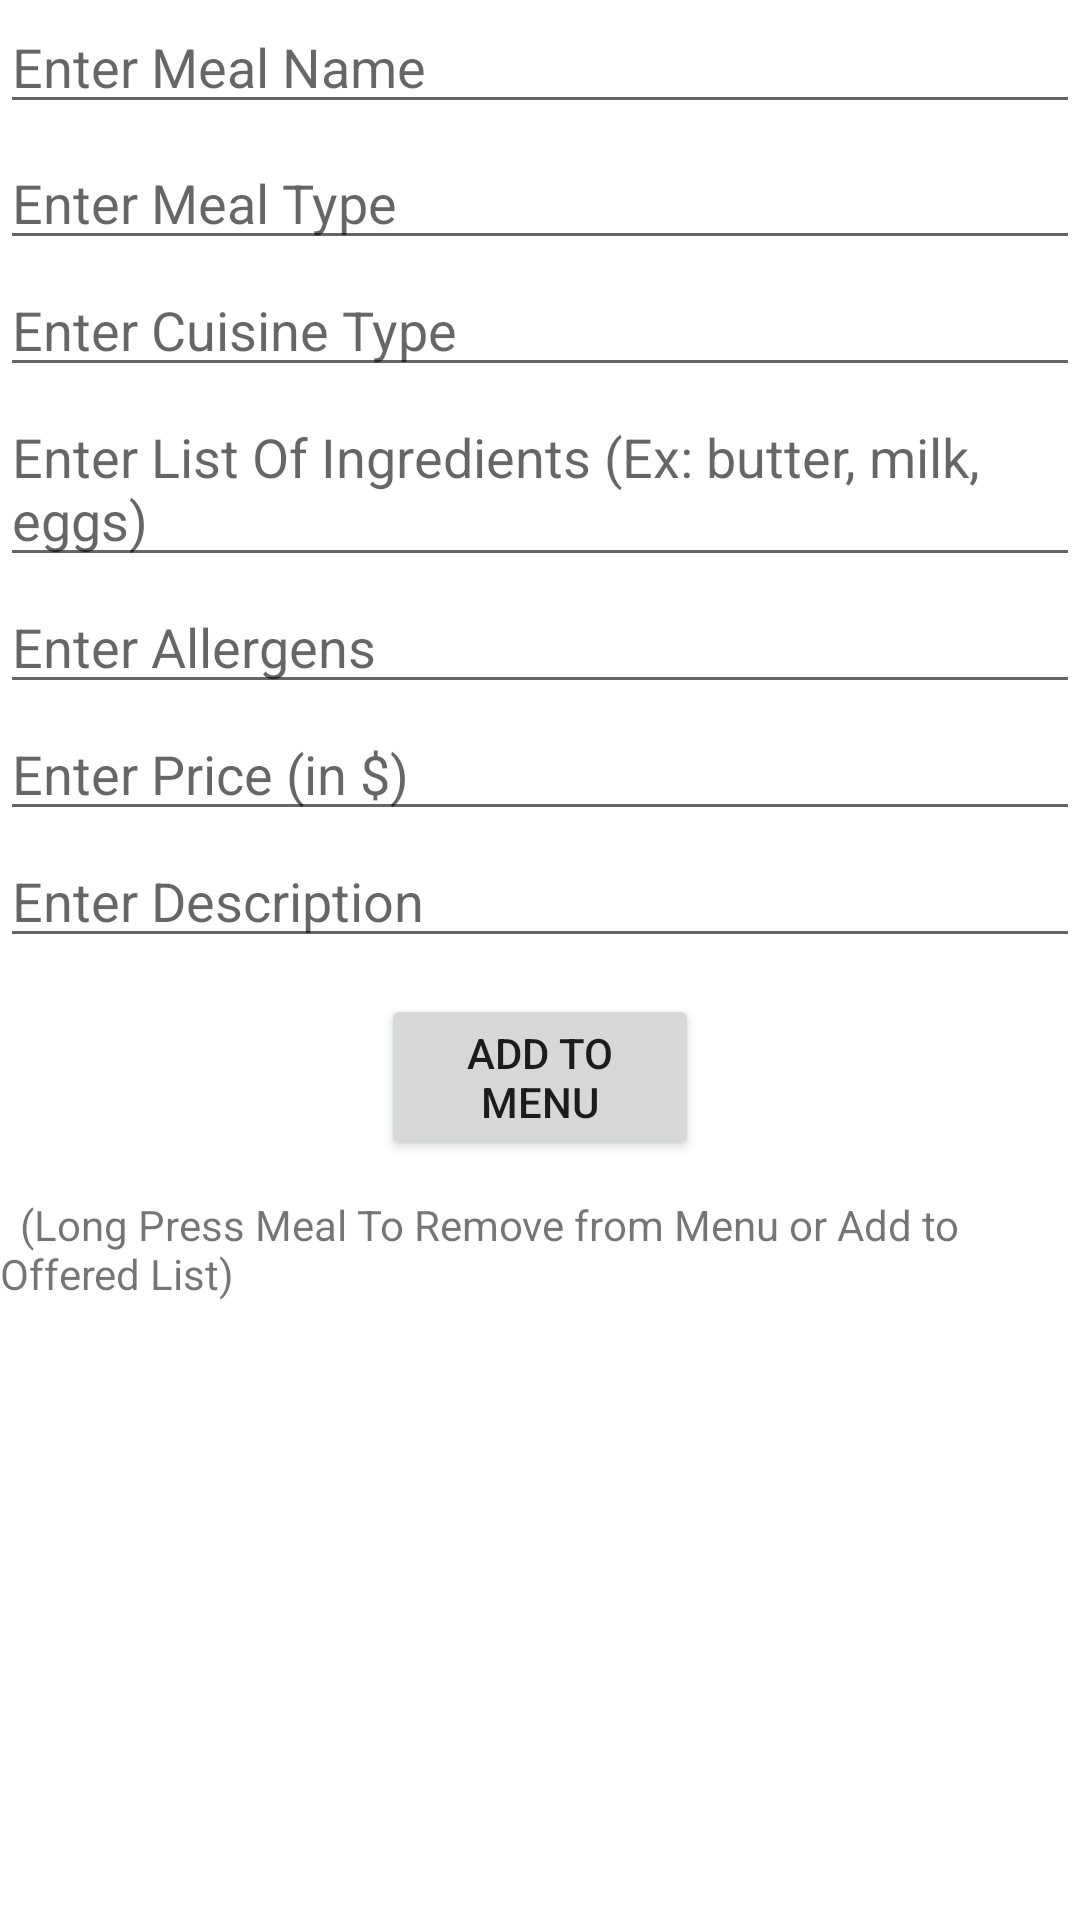

The Android layout XML behind this screen, and the referenced resources:
<!-- AndroidManifest.xml: application theme Theme.SegProject1 -->
<!-- res/layout/activity_addmeal.xml -->
<?xml version="1.0" encoding="utf-8"?>
<RelativeLayout xmlns:android="http://schemas.android.com/apk/res/android"
    xmlns:app="http://schemas.android.com/apk/res-auto"
    xmlns:tools="http://schemas.android.com/tools"
    android:id="@+id/activity_addmeal"
    android:layout_width="match_parent"
    android:layout_height="match_parent"
    tools:context=".AddMeal">


    <EditText
        android:id="@+id/editMealName"
        android:layout_width="match_parent"
        android:layout_height="wrap_content"
        android:hint="Enter Meal Name" />


    <EditText
        android:id="@+id/editMealType"
        android:layout_width="match_parent"
        android:layout_height="wrap_content"
        android:layout_below="@id/editMealName"
        android:layout_marginTop="4dp"
        android:hint="Enter Meal Type" />

    <EditText
        android:id="@+id/editCuisineType"
        android:layout_width="match_parent"
        android:layout_height="wrap_content"
        android:layout_below="@id/editMealType"
        android:layout_marginTop="1dp"
        android:hint="Enter Cuisine Type" />
    <EditText
        android:id="@+id/editListOfIngredients"
        android:layout_width="match_parent"
        android:layout_height="wrap_content"
        android:layout_below="@id/editCuisineType"
        android:layout_marginTop="1dp"
        android:hint="Enter List Of Ingredients (Ex: butter, milk, eggs)" />
    <EditText
        android:id="@+id/editAllergens"
        android:layout_width="match_parent"
        android:layout_height="wrap_content"
        android:layout_below="@id/editListOfIngredients"
        android:layout_marginTop="1dp"
        android:hint="Enter Allergens" />

    <EditText
        android:id="@+id/editPrice"
        android:layout_width="match_parent"
        android:layout_height="wrap_content"
        android:layout_below="@id/editAllergens"
        android:layout_marginTop="1dp"
        android:hint="Enter Price (in $)" />

    <EditText
        android:id="@+id/editMealDescription"
        android:layout_width="match_parent"
        android:layout_height="wrap_content"
        android:layout_below="@id/editPrice"
        android:layout_marginTop="1dp"
        android:hint="Enter Description" />


    <Button
        android:id="@+id/addMealButton"
        android:layout_width="156dp"
        android:layout_height="wrap_content"
        android:layout_below="@+id/editMealDescription"

        android:layout_alignParentStart="true"
        android:layout_alignParentEnd="true"
        android:layout_marginStart="127dp"
        android:layout_marginTop="12dp"
        android:layout_marginEnd="127dp"
        android:text="Add to Menu" />

    <TextView
        android:id="@+id/textView11"
        android:layout_width="match_parent"
        android:layout_height="wrap_content"
        android:layout_below="@+id/addMealButton"
        android:layout_marginTop="12dp"
        android:text="  (Long Press Meal To Remove from Menu or Add to Offered List)" />

    <ListView
        android:id="@+id/listViewMeals"
        android:layout_width="match_parent"
        android:layout_height="261dp"
        android:layout_alignParentStart="true"
        android:layout_alignParentTop="true"
        android:layout_alignParentEnd="true"
        android:layout_alignParentBottom="true"
        android:layout_marginStart="0dp"
        android:layout_marginTop="471dp"
        android:layout_marginEnd="0dp"
        android:layout_marginBottom="-1dp" />


</RelativeLayout>
<!-- resources referenced by this layout -->
<resources>
  <style name="Theme.SegProject1" parent="Theme.MaterialComponents.DayNight.DarkActionBar">
          
          <item name="colorPrimary">@color/purple_500</item>
          <item name="colorPrimaryVariant">@color/purple_700</item>
          <item name="colorOnPrimary">@color/white</item>
          
          <item name="colorSecondary">@color/teal_200</item>
          <item name="colorSecondaryVariant">@color/teal_700</item>
          <item name="colorOnSecondary">@color/black</item>
          
          <item name="android:statusBarColor">?attr/colorPrimaryVariant</item>
          
      </style>
  <!-- not gathered from this repository: default colours our renderer supplied (Android Studio template values) -->
  <color name="purple_500">#FF6200EE</color>
  <color name="purple_700">#FF3700B3</color>
  <color name="teal_200">#FF03DAC5</color>
  <color name="teal_700">#FF018786</color>
  <color name="black">#FF000000</color>
  <color name="white">#FFFFFFFF</color>
</resources>
